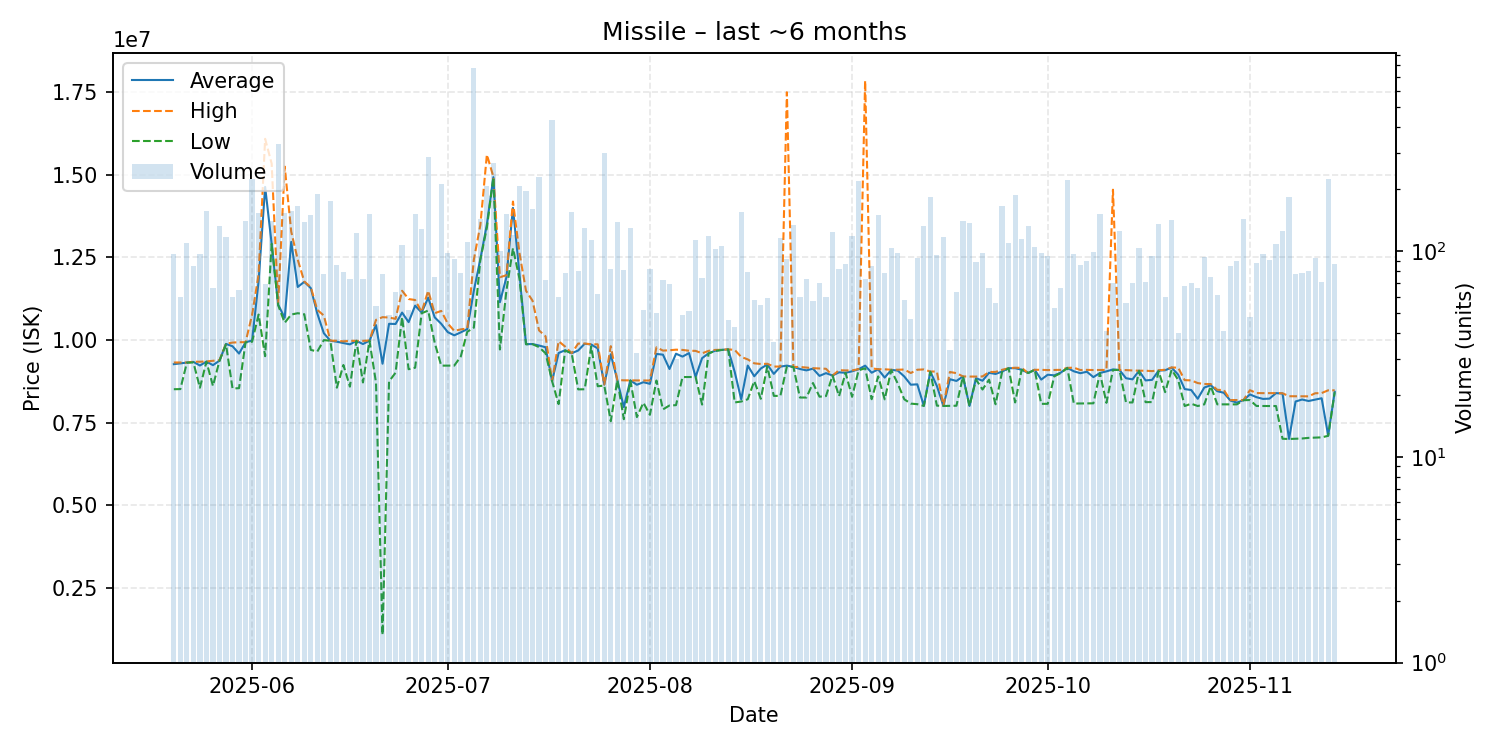

The table this chart was drawn from, first rows:
date, average, highest, lowest, order_count, volume
2025-05-20, 9267773, 9318000, 8509000, 61, 97
2025-05-21, 9292200, 9319000, 8512500, 29, 60
2025-05-22, 9315000, 9316000, 9314000, 49, 110
2025-05-23, 9336282, 9342000, 9320000, 43, 85
2025-05-24, 9227237, 9341000, 8554000, 51, 97
2025-05-25, 9344000, 9350000, 9344000, 67, 157
2025-05-26, 9237470, 9370500, 8608000, 33, 66
2025-05-27, 9373000, 9389000, 9370000, 46, 133
2025-05-28, 9880000, 9887000, 9869000, 61, 117
2025-05-29, 9809983, 9921000, 8531000, 47, 60
2025-05-30, 9588569, 9932000, 8540500, 54, 65
2025-05-31, 9931000, 9933000, 9930000, 60, 140
2025-06-01, 9982000, 10760000, 9946000, 69, 223
2025-06-02, 11780000, 11990000, 10770000, 62, 154
2025-06-03, 14634594, 16090000, 9509000, 38, 69
2025-06-04, 12910000, 15340000, 12910000, 51, 140
2025-06-05, 11070000, 11110000, 11050000, 72, 332
2025-06-06, 10670000, 15250000, 10520000, 63, 154
2025-06-07, 12970000, 13280000, 10770000, 60, 157
2025-06-08, 11605000, 12430000, 10810000, 77, 166
2025-06-09, 11760000, 11770000, 10780000, 51, 138
2025-06-10, 11570000, 11600000, 9700000, 61, 150
2025-06-11, 10800000, 10910000, 9650000, 49, 189
2025-06-12, 10204779, 10740000, 9996000, 49, 77
2025-06-13, 9978000, 9981000, 9976000, 57, 176
2025-06-14, 9946709, 9975000, 8555000, 66, 86
2025-06-15, 9908253, 9958000, 9242500, 48, 79
2025-06-16, 9867616, 9974000, 8587000, 41, 73
2025-06-17, 9973000, 9973000, 9973000, 40, 122
2025-06-18, 9876932, 9972000, 8714000, 47, 73
2025-06-19, 9978000, 9986000, 9976000, 59, 151
2025-06-20, 10451204, 10610000, 8708000, 38, 54
2025-06-21, 9281312, 10690000, 1071000, 44, 77
2025-06-22, 10489918, 10680000, 8746500, 34, 49
2025-06-23, 10484079, 10640000, 9009000, 33, 63
2025-06-24, 10830000, 11490000, 10690000, 42, 107
2025-06-25, 10539885, 11240000, 9114000, 23, 52
2025-06-26, 11040000, 11210000, 9161000, 48, 151
2025-06-27, 10830000, 10850000, 10810000, 62, 128
2025-06-28, 11280000, 11490000, 10890000, 71, 286
2025-06-29, 10684973, 10810000, 9915000, 44, 75
2025-06-30, 10490000, 10880000, 9223000, 76, 213
2025-07-01, 10238286, 10500000, 9223000, 45, 98
2025-07-02, 10140772, 10275000, 9224000, 44, 92
2025-07-03, 10230333, 10320000, 9500000, 39, 78
2025-07-04, 10330000, 10350000, 10250000, 53, 111
2025-07-05, 11490000, 12430000, 10370000, 86, 780
2025-07-06, 12450000, 13480000, 12430000, 61, 143
2025-07-07, 13500000, 15610000, 13400000, 73, 207
2025-07-08, 14930000, 14940000, 14930000, 44, 267
2025-07-09, 11144300, 11900000, 9712000, 55, 100
2025-07-10, 11900000, 11960000, 11500000, 42, 151
2025-07-11, 14000000, 14190000, 12775000, 43, 120
2025-07-12, 12000000, 12630000, 11855000, 68, 208
2025-07-13, 9873000, 11490000, 9870000, 77, 195
2025-07-14, 9877000, 11190000, 9873000, 54, 161
2025-07-15, 9832000, 10290000, 9784000, 42, 228
2025-07-16, 9779347, 10110000, 9597000, 49, 72
2025-07-17, 8753000, 8753000, 8753000, 69, 436
2025-07-18, 9605467, 9962000, 8058000, 35, 60
... 119 more rows
